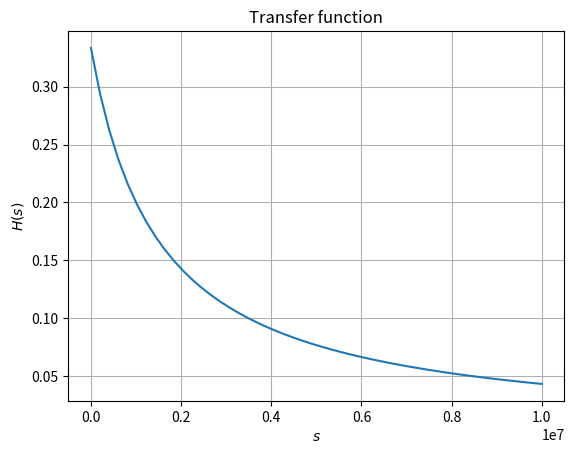

Source code (Python): (Note: this script raises an exception after producing the figure.)
import numpy as np
from matplotlib import pyplot as plt 

s = np.linspace(0,10e6)
H = 0.5e6/(s+1.5e6)
plt.figure()
plt.plot(s,H)
plt.grid()
plt.xlabel('$s$')
plt.ylabel('$H(s)$')
plt.title('Transfer function')
# plt.show()
plt.savefig('../figs/transfer.png')
